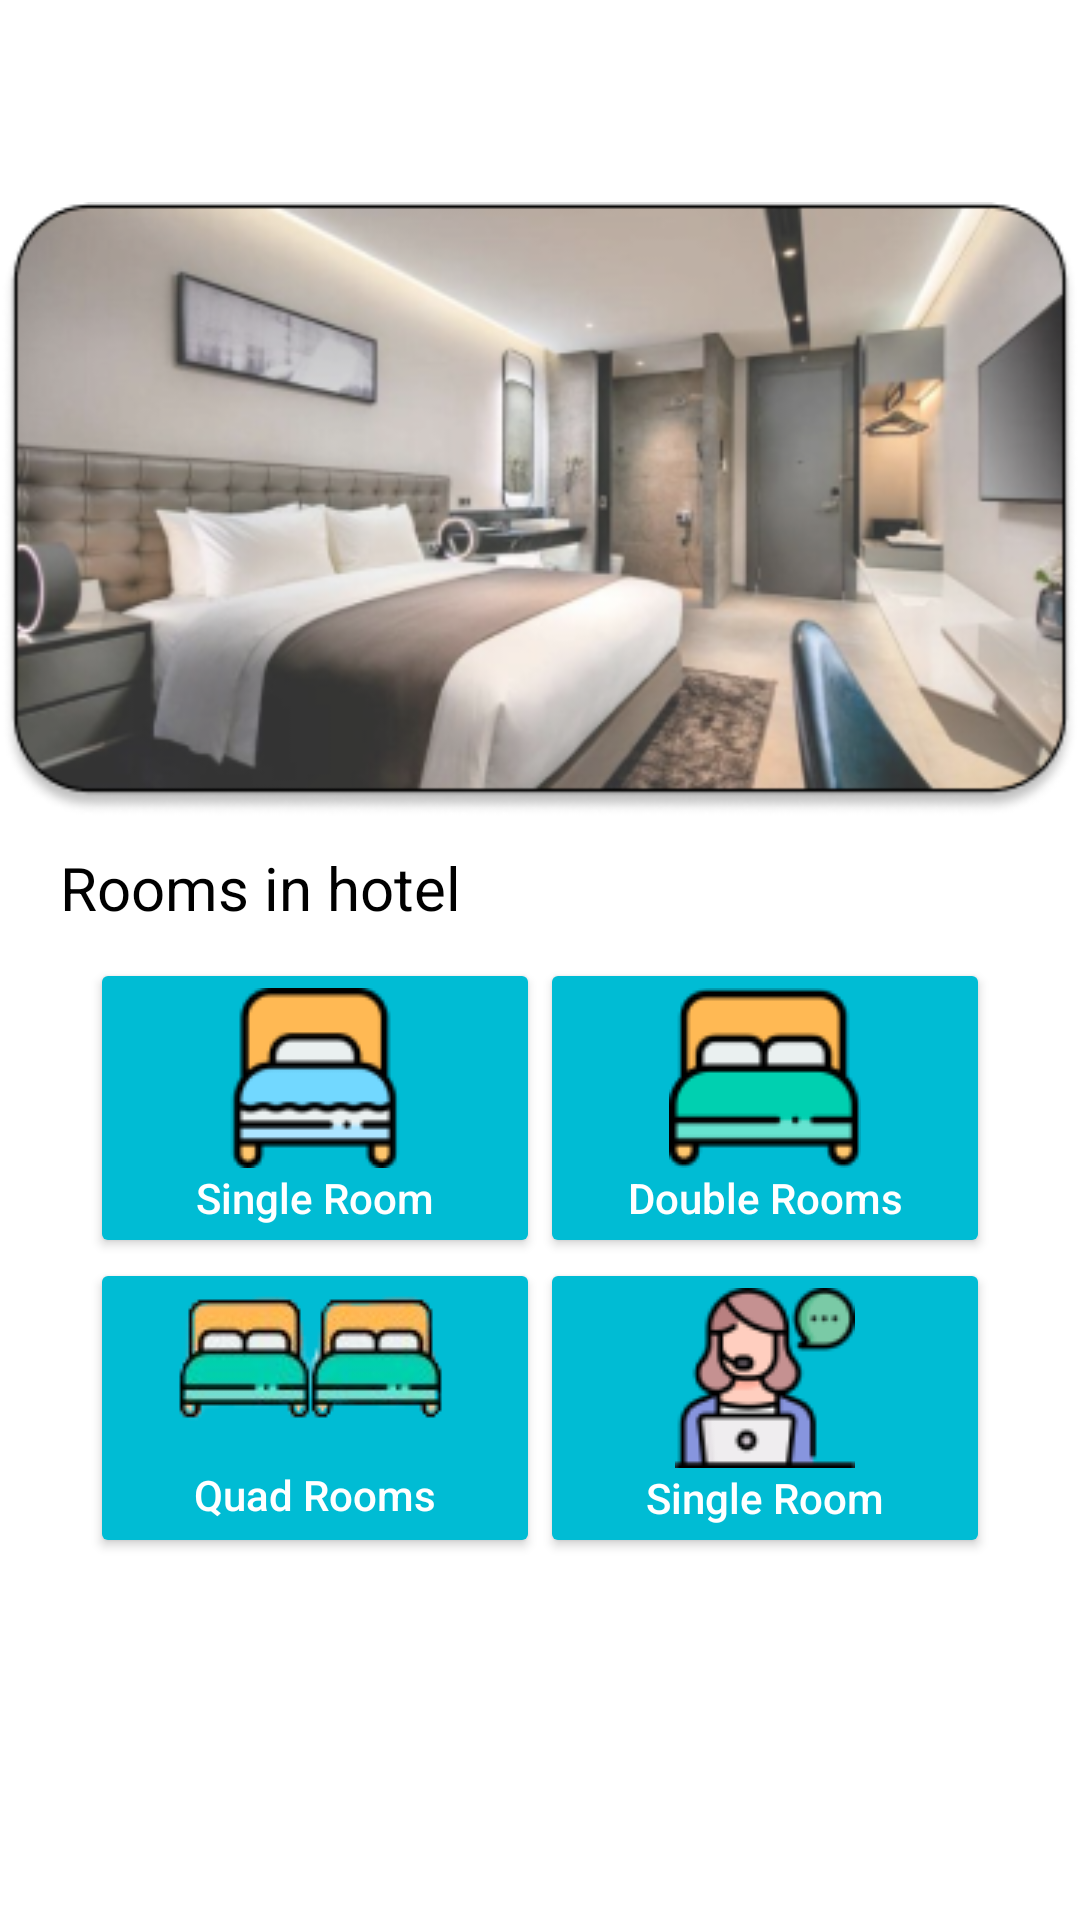

The Android layout XML behind this screen, and the referenced resources:
<!-- AndroidManifest.xml: application theme Theme.AppCompat.NoActionBar -->
<!-- res/layout/activity_trang_chu.xml -->
<?xml version="1.0" encoding="utf-8"?>
<LinearLayout xmlns:android="http://schemas.android.com/apk/res/android"
    xmlns:app="http://schemas.android.com/apk/res-auto"
    xmlns:tools="http://schemas.android.com/tools"
    android:layout_width="match_parent"
    android:layout_height="match_parent"
    android:background="#F9FCFD"
    android:backgroundTint="#FFFFFF"
    android:orientation="vertical"
    tools:context=".TrangChuActivity">

    <android.support.v7.widget.SearchView
        android:id="@+id/searchView"
        android:layout_width="match_parent"
        android:layout_height="wrap_content"
        android:layout_margin="8dp"
        app:queryHint="Search here..." />

    <ImageView
        android:id="@+id/imageView3"
        android:layout_width="match_parent"
        android:layout_height="wrap_content"
        android:src="@drawable/hinhphong" />

    <TableLayout
        android:layout_width="match_parent"
        android:layout_height="250dp"
        android:gravity="center"
        android:stretchColumns="2">

        <TableRow
            android:layout_width="match_parent"
            android:layout_height="match_parent">

            <TextView
                android:layout_width="match_parent"
                android:layout_height="match_parent"
                android:layout_marginLeft="20dp"
                android:layout_marginBottom="10dp"
                android:text="Rooms in hotel"
                android:textColor="@color/black"
                android:textSize="20dp" />

        </TableRow>

        <LinearLayout
            android:layout_width="match_parent"
            android:layout_height="wrap_content"
            android:gravity="center">

            <Button
                android:id="@+id/btngiuongdon"
                android:layout_width="150dp"
                android:layout_height="100dp"

                android:layout_gravity="center"
                android:backgroundTint="#00BCD4"
                android:drawableTop="@drawable/giuongdon"
                android:text="Single Room"
                android:textAllCaps="false"
                android:textColor="#FFFFFF" />

            <Button
                android:id="@+id/btngiuongdoi"
                android:layout_width="150dp"
                android:layout_height="100dp"
                android:backgroundTint="#00BCD4"
                android:drawableTop="@drawable/giuongdoi"
                android:text="Double Rooms"
                android:textAllCaps="false" />
        </LinearLayout>

        <LinearLayout
            android:layout_width="match_parent"
            android:layout_height="wrap_content"
            android:gravity="center">

            <Button
                android:id="@+id/btngiuong4"
                android:layout_width="150dp"
                android:layout_height="100dp"
                android:backgroundTint="#00BCD4"

                android:drawableTop="@drawable/hinggiuongbon"
                android:text="Quad Rooms"
                android:textAllCaps="false" />

            <Button
                android:id="@+id/btndichvu"
                android:layout_width="150dp"
                android:layout_height="100dp"
                android:backgroundTint="#00BCD4"
                android:drawableTop="@drawable/hinhservice"
                android:text="Single Room"
                android:textAllCaps="false" />
        </LinearLayout>

    </TableLayout>

</LinearLayout>
<!-- resources referenced by this layout -->
<resources>
  <!-- drawable giuongdoi: png bitmap (drawable, 2329 bytes) -->
  <!-- drawable giuongdon: png bitmap (drawable, 2672 bytes) -->
  <!-- drawable hinggiuongbon: png bitmap (drawable, 8091 bytes) -->
  <!-- drawable hinhphong: png bitmap (drawable, 124423 bytes) -->
  <!-- drawable hinhservice: png bitmap (drawable, 4607 bytes) -->
  <!-- not gathered from this repository: default colours our renderer supplied (Android Studio template values) -->
  <color name="black">#FF000000</color>
</resources>
